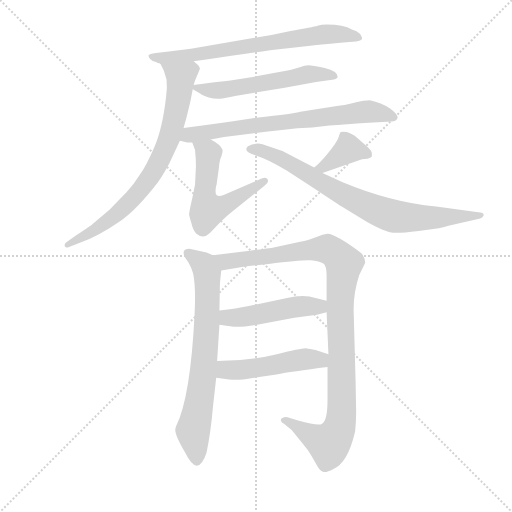
t = 0.00 s
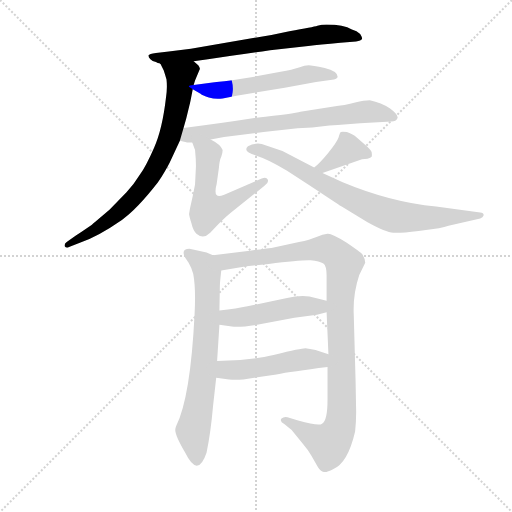
t = 1.82 s
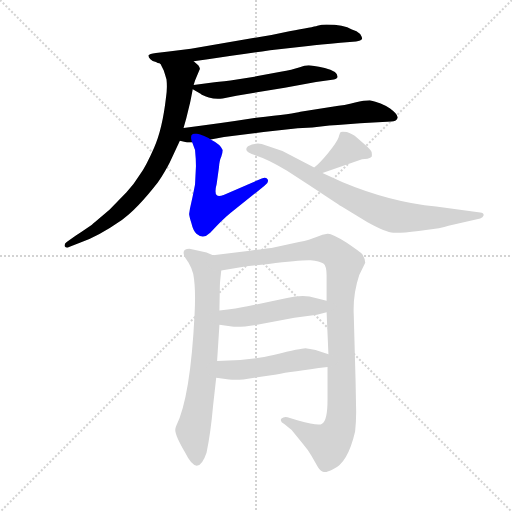
t = 3.63 s
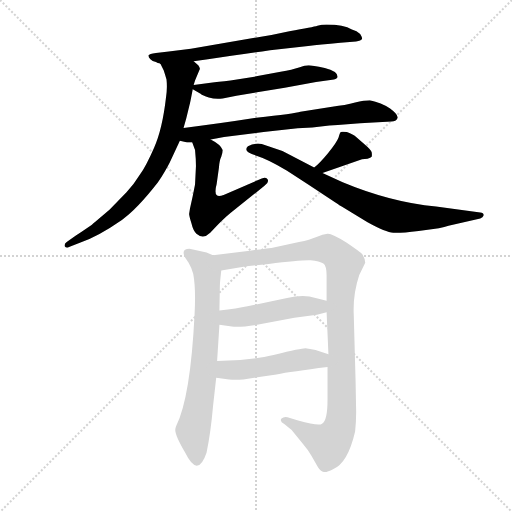
t = 5.45 s
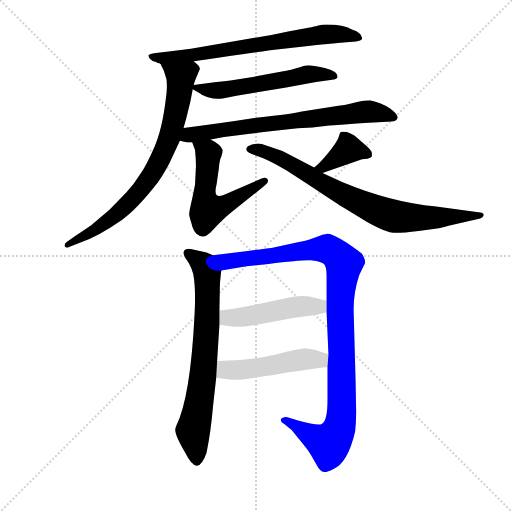
t = 7.27 s
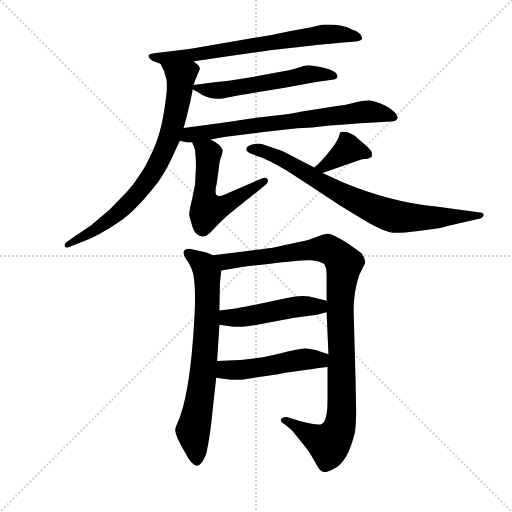
t = 9.08 s

The animated SVG that drew these frames (rendered in a browser with its animation timeline set to each time). Animation: 11 CSS @keyframes rules; one cycle of 9.08 s.

<svg version="1.1" viewBox="0 0 1024 1024" xmlns="http://www.w3.org/2000/svg">
  <g stroke="lightgray" stroke-dasharray="1,1" stroke-width="1" transform="scale(4, 4)">
    <line x1="0" y1="0" x2="256" y2="256"></line>
    <line x1="256" y1="0" x2="0" y2="256"></line>
    <line x1="128" y1="0" x2="128" y2="256"></line>
    <line x1="0" y1="128" x2="256" y2="128"></line>
  </g>
  <g transform="scale(0.92, -0.92) translate(60, -850)">
    <style type="text/css">
      
        @keyframes keyframes0 {
          from {
            stroke: blue;
            stroke-dashoffset: 711;
            stroke-width: 128;
          }
          70% {
            animation-timing-function: step-end;
            stroke: blue;
            stroke-dashoffset: 0;
            stroke-width: 128;
          }
          to {
            stroke: black;
            stroke-width: 1024;
          }
        }
        #make-me-a-hanzi-animation-0 {
          animation: keyframes0 0.82861328125s both;
          animation-delay: 0s;
          animation-timing-function: linear;
        }
      
        @keyframes keyframes1 {
          from {
            stroke: blue;
            stroke-dashoffset: 763;
            stroke-width: 128;
          }
          71% {
            animation-timing-function: step-end;
            stroke: blue;
            stroke-dashoffset: 0;
            stroke-width: 128;
          }
          to {
            stroke: black;
            stroke-width: 1024;
          }
        }
        #make-me-a-hanzi-animation-1 {
          animation: keyframes1 0.8709309895833334s both;
          animation-delay: 0.82861328125s;
          animation-timing-function: linear;
        }
      
        @keyframes keyframes2 {
          from {
            stroke: blue;
            stroke-dashoffset: 560;
            stroke-width: 128;
          }
          65% {
            animation-timing-function: step-end;
            stroke: blue;
            stroke-dashoffset: 0;
            stroke-width: 128;
          }
          to {
            stroke: black;
            stroke-width: 1024;
          }
        }
        #make-me-a-hanzi-animation-2 {
          animation: keyframes2 0.7057291666666666s both;
          animation-delay: 1.6995442708333335s;
          animation-timing-function: linear;
        }
      
        @keyframes keyframes3 {
          from {
            stroke: blue;
            stroke-dashoffset: 719;
            stroke-width: 128;
          }
          70% {
            animation-timing-function: step-end;
            stroke: blue;
            stroke-dashoffset: 0;
            stroke-width: 128;
          }
          to {
            stroke: black;
            stroke-width: 1024;
          }
        }
        #make-me-a-hanzi-animation-3 {
          animation: keyframes3 0.8351236979166666s both;
          animation-delay: 2.4052734375s;
          animation-timing-function: linear;
        }
      
        @keyframes keyframes4 {
          from {
            stroke: blue;
            stroke-dashoffset: 553;
            stroke-width: 128;
          }
          64% {
            animation-timing-function: step-end;
            stroke: blue;
            stroke-dashoffset: 0;
            stroke-width: 128;
          }
          to {
            stroke: black;
            stroke-width: 1024;
          }
        }
        #make-me-a-hanzi-animation-4 {
          animation: keyframes4 0.7000325520833334s both;
          animation-delay: 3.2403971354166665s;
          animation-timing-function: linear;
        }
      
        @keyframes keyframes5 {
          from {
            stroke: blue;
            stroke-dashoffset: 380;
            stroke-width: 128;
          }
          55% {
            animation-timing-function: step-end;
            stroke: blue;
            stroke-dashoffset: 0;
            stroke-width: 128;
          }
          to {
            stroke: black;
            stroke-width: 1024;
          }
        }
        #make-me-a-hanzi-animation-5 {
          animation: keyframes5 0.5592447916666666s both;
          animation-delay: 3.9404296875s;
          animation-timing-function: linear;
        }
      
        @keyframes keyframes6 {
          from {
            stroke: blue;
            stroke-dashoffset: 786;
            stroke-width: 128;
          }
          72% {
            animation-timing-function: step-end;
            stroke: blue;
            stroke-dashoffset: 0;
            stroke-width: 128;
          }
          to {
            stroke: black;
            stroke-width: 1024;
          }
        }
        #make-me-a-hanzi-animation-6 {
          animation: keyframes6 0.8896484375s both;
          animation-delay: 4.499674479166667s;
          animation-timing-function: linear;
        }
      
        @keyframes keyframes7 {
          from {
            stroke: blue;
            stroke-dashoffset: 713;
            stroke-width: 128;
          }
          70% {
            animation-timing-function: step-end;
            stroke: blue;
            stroke-dashoffset: 0;
            stroke-width: 128;
          }
          to {
            stroke: black;
            stroke-width: 1024;
          }
        }
        #make-me-a-hanzi-animation-7 {
          animation: keyframes7 0.8302408854166666s both;
          animation-delay: 5.389322916666667s;
          animation-timing-function: linear;
        }
      
        @keyframes keyframes8 {
          from {
            stroke: blue;
            stroke-dashoffset: 1058;
            stroke-width: 128;
          }
          77% {
            animation-timing-function: step-end;
            stroke: blue;
            stroke-dashoffset: 0;
            stroke-width: 128;
          }
          to {
            stroke: black;
            stroke-width: 1024;
          }
        }
        #make-me-a-hanzi-animation-8 {
          animation: keyframes8 1.1110026041666667s both;
          animation-delay: 6.219563802083334s;
          animation-timing-function: linear;
        }
      
        @keyframes keyframes9 {
          from {
            stroke: blue;
            stroke-dashoffset: 481;
            stroke-width: 128;
          }
          61% {
            animation-timing-function: step-end;
            stroke: blue;
            stroke-dashoffset: 0;
            stroke-width: 128;
          }
          to {
            stroke: black;
            stroke-width: 1024;
          }
        }
        #make-me-a-hanzi-animation-9 {
          animation: keyframes9 0.6414388020833334s both;
          animation-delay: 7.330566406250001s;
          animation-timing-function: linear;
        }
      
        @keyframes keyframes10 {
          from {
            stroke: blue;
            stroke-dashoffset: 491;
            stroke-width: 128;
          }
          62% {
            animation-timing-function: step-end;
            stroke: blue;
            stroke-dashoffset: 0;
            stroke-width: 128;
          }
          to {
            stroke: black;
            stroke-width: 1024;
          }
        }
        #make-me-a-hanzi-animation-10 {
          animation: keyframes10 0.6495768229166666s both;
          animation-delay: 7.972005208333334s;
          animation-timing-function: linear;
        }
      
    </style>
    
      <path d="M 361 717 L 392 721 L 443 729 Q 488 735 527 741 L 610 750 Q 634 753 680 757 L 714 760 Q 725 761 727 765 Q 728 768 723 776 Q 716 783 705 786 Q 687 797 650 797 Q 639 797 630 794 Q 621 791 569 782 Q 534 774 501 769 L 355 744 L 307 738 L 279 735 Q 264 733 263 730 Q 262 726 267 721 Q 271 716 279 715 L 283 713 Q 287 713 289 711 C 296 709 331 713 361 717 Z" fill="lightgray"></path>
    
      <path d="M 339 572 L 345 593 L 352 622 Q 353 624 359 656 L 361 665 L 364 675 L 374 699 Q 376 701 371 708 L 361 717 C 340 738 276 738 289 711 L 296 697 Q 299 688 302 677 Q 304 660 301 639 Q 293 569 275 529 Q 257 488 245 472 Q 230 448 215 432 L 178 394 Q 145 366 139 361 Q 132 356 105 338 L 85 324 Q 79 320 81 314 Q 84 310 90 313 L 115 323 Q 153 336 205 372 Q 237 394 283 453 Q 300 479 309 497 L 331 544 L 339 572 Z" fill="lightgray"></path>
    
      <path d="M 359 656 L 376 646 Q 380 642 394 638 Q 408 634 424 636 L 454 642 L 559 659 L 627 672 L 666 677 Q 674 679 674 683 Q 674 695 646 702 Q 618 708 611 708 Q 603 708 590 703 Q 576 698 550 694 L 497 684 L 441 675 Q 413 672 398 670 L 361 665 C 347 663 347 663 359 656 Z" fill="lightgray"></path>
    
      <path d="M 398 547 L 427 552 L 513 563 L 587 571 L 619 573 L 656 577 Q 673 578 695 580 L 723 582 L 791 586 Q 801 586 804 593 Q 807 600 788 614 Q 769 627 744 632 Q 732 632 712 627 Q 691 621 662 618 L 593 607 Q 581 603 497 594 Q 408 580 339 572 C 309 568 302 550 331 544 L 345 541 Q 346 540 358 540 L 398 547 Z" fill="lightgray"></path>
    
      <path d="M 351 385 Q 351 382 356 365 Q 360 348 367 342 Q 382 329 397 344 L 414 362 Q 432 380 441 387 L 515 446 Q 525 453 522 460 Q 519 466 509 462 L 440 432 Q 416 420 411 426 Q 406 431 411 450 L 416 486 Q 417 501 421 509 Q 424 517 424 524 Q 420 536 398 547 C 372 562 347 568 358 540 L 364 524 Q 366 504 366 489 L 364 449 L 359 424 L 353 397 L 351 385 Z" fill="lightgray"></path>
    
      <path d="M 641 474 L 727 504 L 739 505 Q 746 507 748 509 Q 749 513 748 519 Q 747 524 733 536 L 713 553 Q 709 557 694 563 Q 683 564 681 563 Q 679 562 676 551 Q 672 540 653 517 Q 633 493 623 486 C 599 468 613 464 641 474 Z" fill="lightgray"></path>
    
      <path d="M 509 537 Q 494 540 479 532 Q 466 520 499 511 Q 522 504 564 479 L 610 449 Q 675 406 681 402 L 739 367 Q 779 345 795 344 Q 811 343 850 348 L 894 354 Q 907 356 915 359 L 984 375 Q 990 377 991 381 Q 993 387 984 388 L 888 401 Q 788 411 685 454 L 641 474 L 623 486 L 554 522 L 509 537 Z" fill="lightgray"></path>
    
      <path d="M 403 295 L 389 301 L 352 309 Q 333 309 342 291 L 350 279 Q 356 269 360 255 Q 366 224 363 167 Q 354 -14 323 -76 Q 321 -81 321 -84 Q 320 -96 343 -135 Q 370 -190 389 -134 Q 398 -91 403 -34 L 410 29 L 412 65 L 417 144 L 417 175 L 418 230 Q 418 235 421 262 C 424 286 424 286 403 295 Z" fill="lightgray"></path>
    
      <path d="M 721 252 L 734 279 Q 734 287 728 297 Q 724 302 693 323 Q 661 343 652 342 Q 642 341 628 335 Q 614 329 590 324 L 530 311 Q 519 310 483 305 L 403 295 C 373 291 391 257 421 262 L 476 271 L 524 276 Q 595 285 615 284 Q 635 282 643 277 Q 650 272 650 251 L 650 196 L 650 171 L 654 80 L 652 52 L 652 -19 Q 652 -65 640 -71 Q 634 -77 588 -64 L 565 -57 Q 557 -55 552 -60 Q 547 -65 558 -72 L 574 -85 L 597 -113 Q 610 -128 617 -141 L 631 -165 Q 637 -175 644 -176 Q 651 -177 664 -170 Q 696 -157 712 -88 Q 715 -61 714 -32 L 713 23 L 709 167 Q 707 210 721 252 Z" fill="lightgray"></path>
    
      <path d="M 417 144 L 444 140 Q 462 138 499 144 L 580 159 L 629 166 L 650 171 C 679 178 679 189 650 196 L 626 202 Q 601 211 564 202 L 478 184 Q 456 179 417 175 C 387 172 387 148 417 144 Z" fill="lightgray"></path>
    
      <path d="M 410 29 L 438 25 Q 450 24 469 25 L 541 36 Q 573 42 652 52 C 682 56 683 71 654 80 L 626 89 Q 613 92 604 93 Q 595 93 537 79 Q 478 65 412 65 C 382 65 380 33 410 29 Z" fill="lightgray"></path>
    
    
      <clipPath id="make-me-a-hanzi-clip-0">
        <path d="M 361 717 L 392 721 L 443 729 Q 488 735 527 741 L 610 750 Q 634 753 680 757 L 714 760 Q 725 761 727 765 Q 728 768 723 776 Q 716 783 705 786 Q 687 797 650 797 Q 639 797 630 794 Q 621 791 569 782 Q 534 774 501 769 L 355 744 L 307 738 L 279 735 Q 264 733 263 730 Q 262 726 267 721 Q 271 716 279 715 L 283 713 Q 287 713 289 711 C 296 709 331 713 361 717 Z"></path>
      </clipPath>
      <path clip-path="url(#make-me-a-hanzi-clip-0)" d="M 268 727 L 295 723 L 383 733 L 646 776 L 718 768" fill="none" id="make-me-a-hanzi-animation-0" stroke-dasharray="583 1166" stroke-linecap="round"></path>
    
      <clipPath id="make-me-a-hanzi-clip-1">
        <path d="M 339 572 L 345 593 L 352 622 Q 353 624 359 656 L 361 665 L 364 675 L 374 699 Q 376 701 371 708 L 361 717 C 340 738 276 738 289 711 L 296 697 Q 299 688 302 677 Q 304 660 301 639 Q 293 569 275 529 Q 257 488 245 472 Q 230 448 215 432 L 178 394 Q 145 366 139 361 Q 132 356 105 338 L 85 324 Q 79 320 81 314 Q 84 310 90 313 L 115 323 Q 153 336 205 372 Q 237 394 283 453 Q 300 479 309 497 L 331 544 L 339 572 Z"></path>
      </clipPath>
      <path clip-path="url(#make-me-a-hanzi-clip-1)" d="M 297 706 L 333 679 L 331 652 L 311 557 L 277 482 L 232 421 L 189 380 L 139 345 L 86 318" fill="none" id="make-me-a-hanzi-animation-1" stroke-dasharray="635 1270" stroke-linecap="round"></path>
    
      <clipPath id="make-me-a-hanzi-clip-2">
        <path d="M 359 656 L 376 646 Q 380 642 394 638 Q 408 634 424 636 L 454 642 L 559 659 L 627 672 L 666 677 Q 674 679 674 683 Q 674 695 646 702 Q 618 708 611 708 Q 603 708 590 703 Q 576 698 550 694 L 497 684 L 441 675 Q 413 672 398 670 L 361 665 C 347 663 347 663 359 656 Z"></path>
      </clipPath>
      <path clip-path="url(#make-me-a-hanzi-clip-2)" d="M 367 659 L 416 653 L 609 688 L 667 684" fill="none" id="make-me-a-hanzi-animation-2" stroke-dasharray="432 864" stroke-linecap="round"></path>
    
      <clipPath id="make-me-a-hanzi-clip-3">
        <path d="M 398 547 L 427 552 L 513 563 L 587 571 L 619 573 L 656 577 Q 673 578 695 580 L 723 582 L 791 586 Q 801 586 804 593 Q 807 600 788 614 Q 769 627 744 632 Q 732 632 712 627 Q 691 621 662 618 L 593 607 Q 581 603 497 594 Q 408 580 339 572 C 309 568 302 550 331 544 L 345 541 Q 346 540 358 540 L 398 547 Z"></path>
      </clipPath>
      <path clip-path="url(#make-me-a-hanzi-clip-3)" d="M 339 549 L 352 557 L 407 566 L 723 606 L 746 608 L 795 595" fill="none" id="make-me-a-hanzi-animation-3" stroke-dasharray="591 1182" stroke-linecap="round"></path>
    
      <clipPath id="make-me-a-hanzi-clip-4">
        <path d="M 351 385 Q 351 382 356 365 Q 360 348 367 342 Q 382 329 397 344 L 414 362 Q 432 380 441 387 L 515 446 Q 525 453 522 460 Q 519 466 509 462 L 440 432 Q 416 420 411 426 Q 406 431 411 450 L 416 486 Q 417 501 421 509 Q 424 517 424 524 Q 420 536 398 547 C 372 562 347 568 358 540 L 364 524 Q 366 504 366 489 L 364 449 L 359 424 L 353 397 L 351 385 Z"></path>
      </clipPath>
      <path clip-path="url(#make-me-a-hanzi-clip-4)" d="M 365 538 L 393 517 L 385 411 L 395 393 L 423 401 L 514 455" fill="none" id="make-me-a-hanzi-animation-4" stroke-dasharray="425 850" stroke-linecap="round"></path>
    
      <clipPath id="make-me-a-hanzi-clip-5">
        <path d="M 641 474 L 727 504 L 739 505 Q 746 507 748 509 Q 749 513 748 519 Q 747 524 733 536 L 713 553 Q 709 557 694 563 Q 683 564 681 563 Q 679 562 676 551 Q 672 540 653 517 Q 633 493 623 486 C 599 468 613 464 641 474 Z"></path>
      </clipPath>
      <path clip-path="url(#make-me-a-hanzi-clip-5)" d="M 741 514 L 696 524 L 643 487 L 630 486" fill="none" id="make-me-a-hanzi-animation-5" stroke-dasharray="252 504" stroke-linecap="round"></path>
    
      <clipPath id="make-me-a-hanzi-clip-6">
        <path d="M 509 537 Q 494 540 479 532 Q 466 520 499 511 Q 522 504 564 479 L 610 449 Q 675 406 681 402 L 739 367 Q 779 345 795 344 Q 811 343 850 348 L 894 354 Q 907 356 915 359 L 984 375 Q 990 377 991 381 Q 993 387 984 388 L 888 401 Q 788 411 685 454 L 641 474 L 623 486 L 554 522 L 509 537 Z"></path>
      </clipPath>
      <path clip-path="url(#make-me-a-hanzi-clip-6)" d="M 490 525 L 542 511 L 678 431 L 791 381 L 869 376 L 985 382" fill="none" id="make-me-a-hanzi-animation-6" stroke-dasharray="658 1316" stroke-linecap="round"></path>
    
      <clipPath id="make-me-a-hanzi-clip-7">
        <path d="M 403 295 L 389 301 L 352 309 Q 333 309 342 291 L 350 279 Q 356 269 360 255 Q 366 224 363 167 Q 354 -14 323 -76 Q 321 -81 321 -84 Q 320 -96 343 -135 Q 370 -190 389 -134 Q 398 -91 403 -34 L 410 29 L 412 65 L 417 144 L 417 175 L 418 230 Q 418 235 421 262 C 424 286 424 286 403 295 Z"></path>
      </clipPath>
      <path clip-path="url(#make-me-a-hanzi-clip-7)" d="M 349 299 L 378 279 L 391 244 L 384 61 L 360 -86 L 367 -138" fill="none" id="make-me-a-hanzi-animation-7" stroke-dasharray="585 1170" stroke-linecap="round"></path>
    
      <clipPath id="make-me-a-hanzi-clip-8">
        <path d="M 721 252 L 734 279 Q 734 287 728 297 Q 724 302 693 323 Q 661 343 652 342 Q 642 341 628 335 Q 614 329 590 324 L 530 311 Q 519 310 483 305 L 403 295 C 373 291 391 257 421 262 L 476 271 L 524 276 Q 595 285 615 284 Q 635 282 643 277 Q 650 272 650 251 L 650 196 L 650 171 L 654 80 L 652 52 L 652 -19 Q 652 -65 640 -71 Q 634 -77 588 -64 L 565 -57 Q 557 -55 552 -60 Q 547 -65 558 -72 L 574 -85 L 597 -113 Q 610 -128 617 -141 L 631 -165 Q 637 -175 644 -176 Q 651 -177 664 -170 Q 696 -157 712 -88 Q 715 -61 714 -32 L 713 23 L 709 167 Q 707 210 721 252 Z"></path>
      </clipPath>
      <path clip-path="url(#make-me-a-hanzi-clip-8)" d="M 410 292 L 430 281 L 649 309 L 667 301 L 688 276 L 679 165 L 683 -40 L 674 -89 L 655 -115 L 560 -64" fill="none" id="make-me-a-hanzi-animation-8" stroke-dasharray="930 1860" stroke-linecap="round"></path>
    
      <clipPath id="make-me-a-hanzi-clip-9">
        <path d="M 417 144 L 444 140 Q 462 138 499 144 L 580 159 L 629 166 L 650 171 C 679 178 679 189 650 196 L 626 202 Q 601 211 564 202 L 478 184 Q 456 179 417 175 C 387 172 387 148 417 144 Z"></path>
      </clipPath>
      <path clip-path="url(#make-me-a-hanzi-clip-9)" d="M 425 152 L 435 159 L 487 163 L 591 184 L 634 184 L 643 177" fill="none" id="make-me-a-hanzi-animation-9" stroke-dasharray="353 706" stroke-linecap="round"></path>
    
      <clipPath id="make-me-a-hanzi-clip-10">
        <path d="M 410 29 L 438 25 Q 450 24 469 25 L 541 36 Q 573 42 652 52 C 682 56 683 71 654 80 L 626 89 Q 613 92 604 93 Q 595 93 537 79 Q 478 65 412 65 C 382 65 380 33 410 29 Z"></path>
      </clipPath>
      <path clip-path="url(#make-me-a-hanzi-clip-10)" d="M 420 59 L 429 46 L 460 45 L 597 69 L 635 67 L 644 74" fill="none" id="make-me-a-hanzi-animation-10" stroke-dasharray="363 726" stroke-linecap="round"></path>
    
  </g>
</svg>
